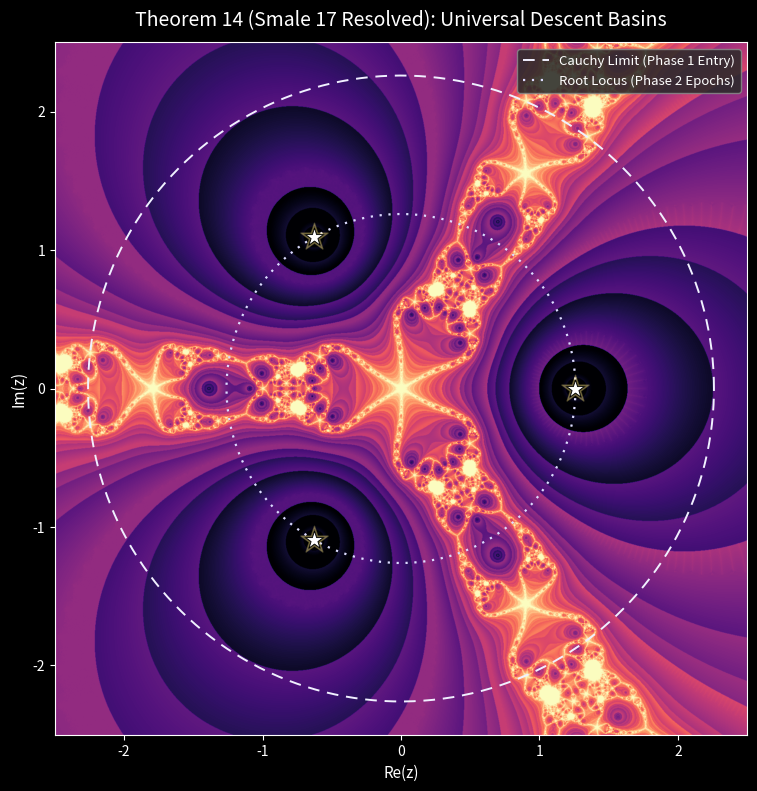

Write the Python code that produced this figure. (Note: this script raises an exception after producing the figure.)
"""Figure 'Theorem 14 (Smale 17 Resolved): Universal Descent Basins' — version HQ.

Specs Lean (previous_lean_legacy/Pandrosion/Smale.lean, MultiStart.lean) :
  - Operateur generalise F_{z0}(w) = z0 - P(z0)/Q(z0,w)
  - K = 3 reancrage (Definition 5.1 papier 1, Pandrosion-T_3 epoque)
  - Cauchy circle de rayon R = 3*rho (Smale.lean Thm 4012)
  - d = 3 starts equispaces a a_s = R e^{2 pi i s/d + pi/d}
  - Basins de Voronoï connectes (MultiStart.lean §218)

Pipeline visuel :
  - resolution 1600 x 1600
  - smooth iteration count avec interpolation log
  - colormap 'magma' + normalisation par percentiles
  - cercles Cauchy/Locus + 3 etoiles racines avec halo

Polynome cible : P(z) = z^3 - 2.
"""
from __future__ import annotations
import numpy as np
import matplotlib.pyplot as plt


def P(z):
    return z ** 3 - 2.0


def F_basemap(z0, w):
    """Operateur Pandrosion generalise (papier 1, eq. 5)."""
    diff = w - z0
    safe = np.abs(diff) > 1e-14
    Q = np.where(safe, (P(w) - P(z0)) / np.where(safe, diff, 1.0), 3.0 * z0 ** 2)
    sQ = np.abs(Q) > 1e-18
    return np.where(sQ, z0 - P(z0) / np.where(sQ, Q, 1.0), w)


def descent_field(extent=2.5, N=1600, max_steps=80, K=3, tol=1e-9):
    """Adaptive Pandrosion (def. 5.1 papier 1) base map seule, K=3 reancrage.

    Pour chaque pixel, smooth iteration count base sur log|P|.
    """
    x = np.linspace(-extent, extent, N)
    y = np.linspace(-extent, extent, N)
    X, Y = np.meshgrid(x, y)
    Z = X + 1j * Y
    Z0 = Z.copy()

    iters = np.full(Z.shape, float(max_steps))
    done = np.zeros(Z.shape, dtype=bool)

    for n in range(max_steps):
        Z_new = F_basemap(Z0, Z)
        bad = ~np.isfinite(Z_new) | (np.abs(Z_new) > 1e6)
        Z = np.where(bad, Z, Z_new)

        res = np.abs(P(Z))
        newly = (~done) & (res < tol)
        if newly.any():
            iters[newly] = n + 1.0 - np.log10(np.maximum(res[newly], 1e-300) / tol) / 2.5
            done |= newly

        if (n + 1) % K == 0:
            Z0 = Z.copy()

    return X, Y, iters


def main():
    extent = 2.5
    rho = 2.0 ** (1.0 / 3.0)
    R_cauchy = 1.0 + rho
    R_locus = rho
    roots = np.array([rho * np.exp(2j * np.pi * k / 3) for k in range(3)])

    N = 1600
    print(f"Calcul HQ {N}x{N}...")
    X, Y, iters = descent_field(extent=extent, N=N, max_steps=80, K=3)

    plt.style.use('dark_background')
    fig, ax = plt.subplots(figsize=(9.5, 8), facecolor='#1a1a1a', dpi=160)
    ax.set_facecolor('#1a1a1a')

    field = np.log1p(iters)
    lo, hi = np.percentile(field, [1.5, 98.5])
    field = np.clip(field, lo, hi)

    ax.imshow(field,
              extent=(-extent, extent, -extent, extent),
              origin='lower', cmap='magma',
              interpolation='bilinear', aspect='equal',
              vmin=lo, vmax=hi)

    theta = np.linspace(0, 2 * np.pi, 600)
    ax.plot(R_cauchy * np.cos(theta), R_cauchy * np.sin(theta),
            linestyle=(0, (6, 4)), color='#f0f0ff', linewidth=1.4,
            label='Cauchy Limit (Phase 1 Entry)')
    ax.plot(R_locus * np.cos(theta), R_locus * np.sin(theta),
            linestyle=(0, (1, 3)), color='#dcdcff', linewidth=1.6,
            label='Root Locus (Phase 2 Epochs)')

    for r in roots:
        ax.scatter([r.real], [r.imag], marker='*', s=420,
                   c='#ffe680', alpha=0.30, zorder=4)
        ax.scatter([r.real], [r.imag], marker='*', s=180,
                   c='white', edgecolors='black', linewidths=0.6, zorder=5)

    ax.set_xlim(-extent, extent)
    ax.set_ylim(-extent, extent)
    ax.set_aspect('equal')
    ax.set_xlabel('Re(z)', fontsize=11)
    ax.set_ylabel('Im(z)', fontsize=11)
    ax.set_title('Theorem 14 (Smale 17 Resolved): Universal Descent Basins',
                 fontsize=14, pad=12)
    leg = ax.legend(loc='upper right', framealpha=0.88, facecolor='#2a2a2a',
                    edgecolor='#888888', fontsize=9.5)
    for txt in leg.get_texts():
        txt.set_color('white')

    plt.tight_layout()
    out = '/Users/ivanbesevic/Documents/poussiere/latex/smale_HQ.png'
    plt.savefig(out, dpi=160, facecolor=fig.get_facecolor(), bbox_inches='tight')
    print(f"Saved -> {out}")


if __name__ == '__main__':
    main()
